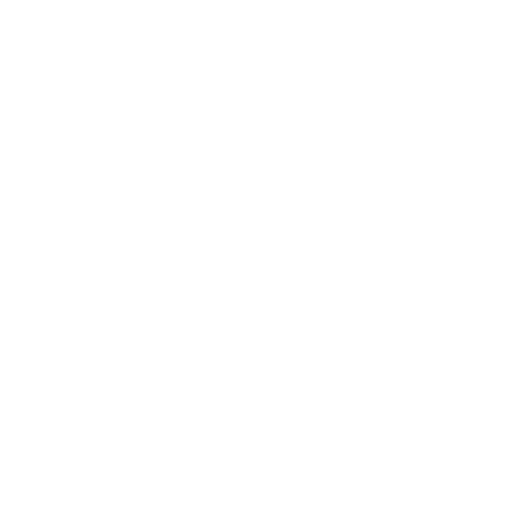
t = 0.00 s
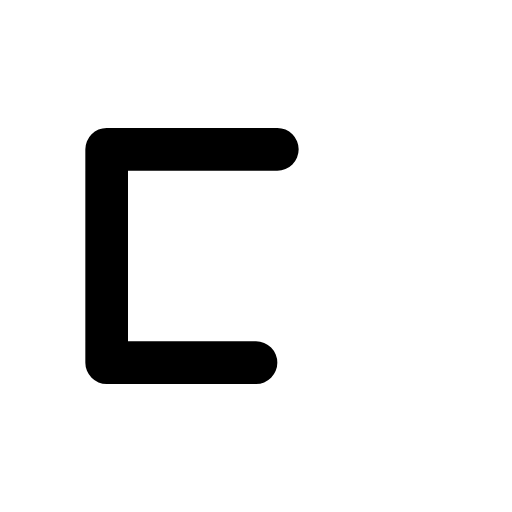
t = 0.30 s
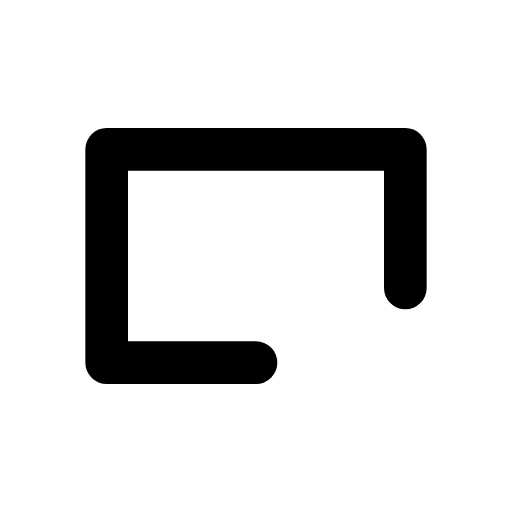
t = 0.45 s
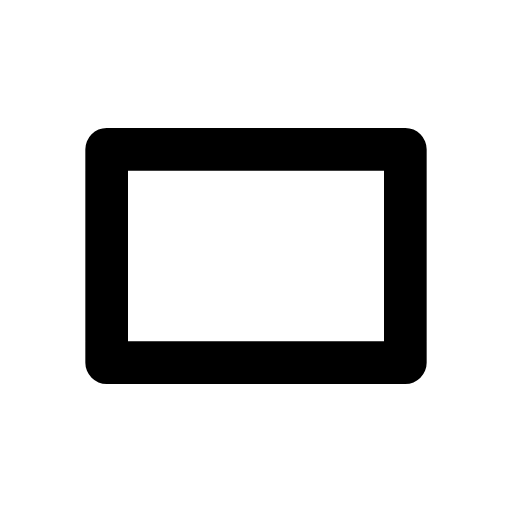
t = 0.70 s
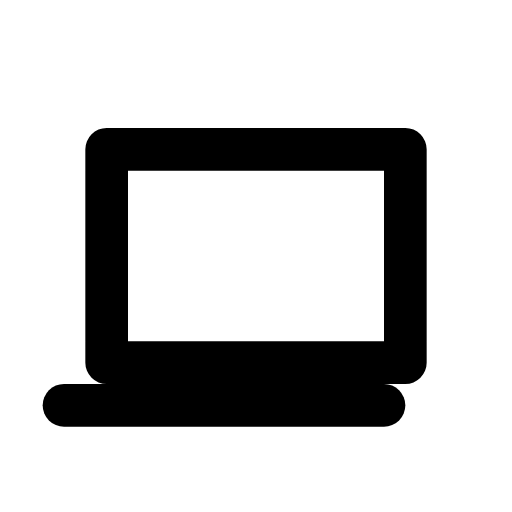
t = 0.93 s
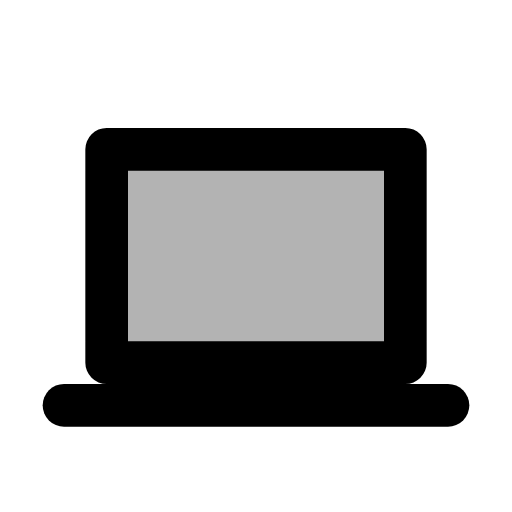
t = 1.15 s

The animated SVG that drew these frames (rendered in a browser with its animation timeline set to each time). Animation: 3 SMIL elements (animate=3); one cycle of 1.15 s.

<svg xmlns="http://www.w3.org/2000/svg" width="24" height="24" viewBox="0 0 24 24">
    <g stroke="currentColor" stroke-width="2" stroke-linecap="round" stroke-linejoin="round">
        <path d="M12 17H5V7H19V17Z" fill="currentColor" fill-opacity="0" stroke-dasharray="50" stroke-dashoffset="50">
            <animate attributeName="stroke-dashoffset" values="50;0" dur="0.6s" fill="freeze"/>
            <animate attributeName="fill-opacity" values="0;0.3" begin="1.0s" dur="0.15s" fill="freeze"/>
        </path>
        <path d="M3 19H21" fill="none" stroke-dasharray="20" stroke-dashoffset="20">
            <animate attributeName="stroke-dashoffset" values="20;0" begin="0.7s" dur="0.3s" fill="freeze"/>
        </path>
    </g>
</svg>
